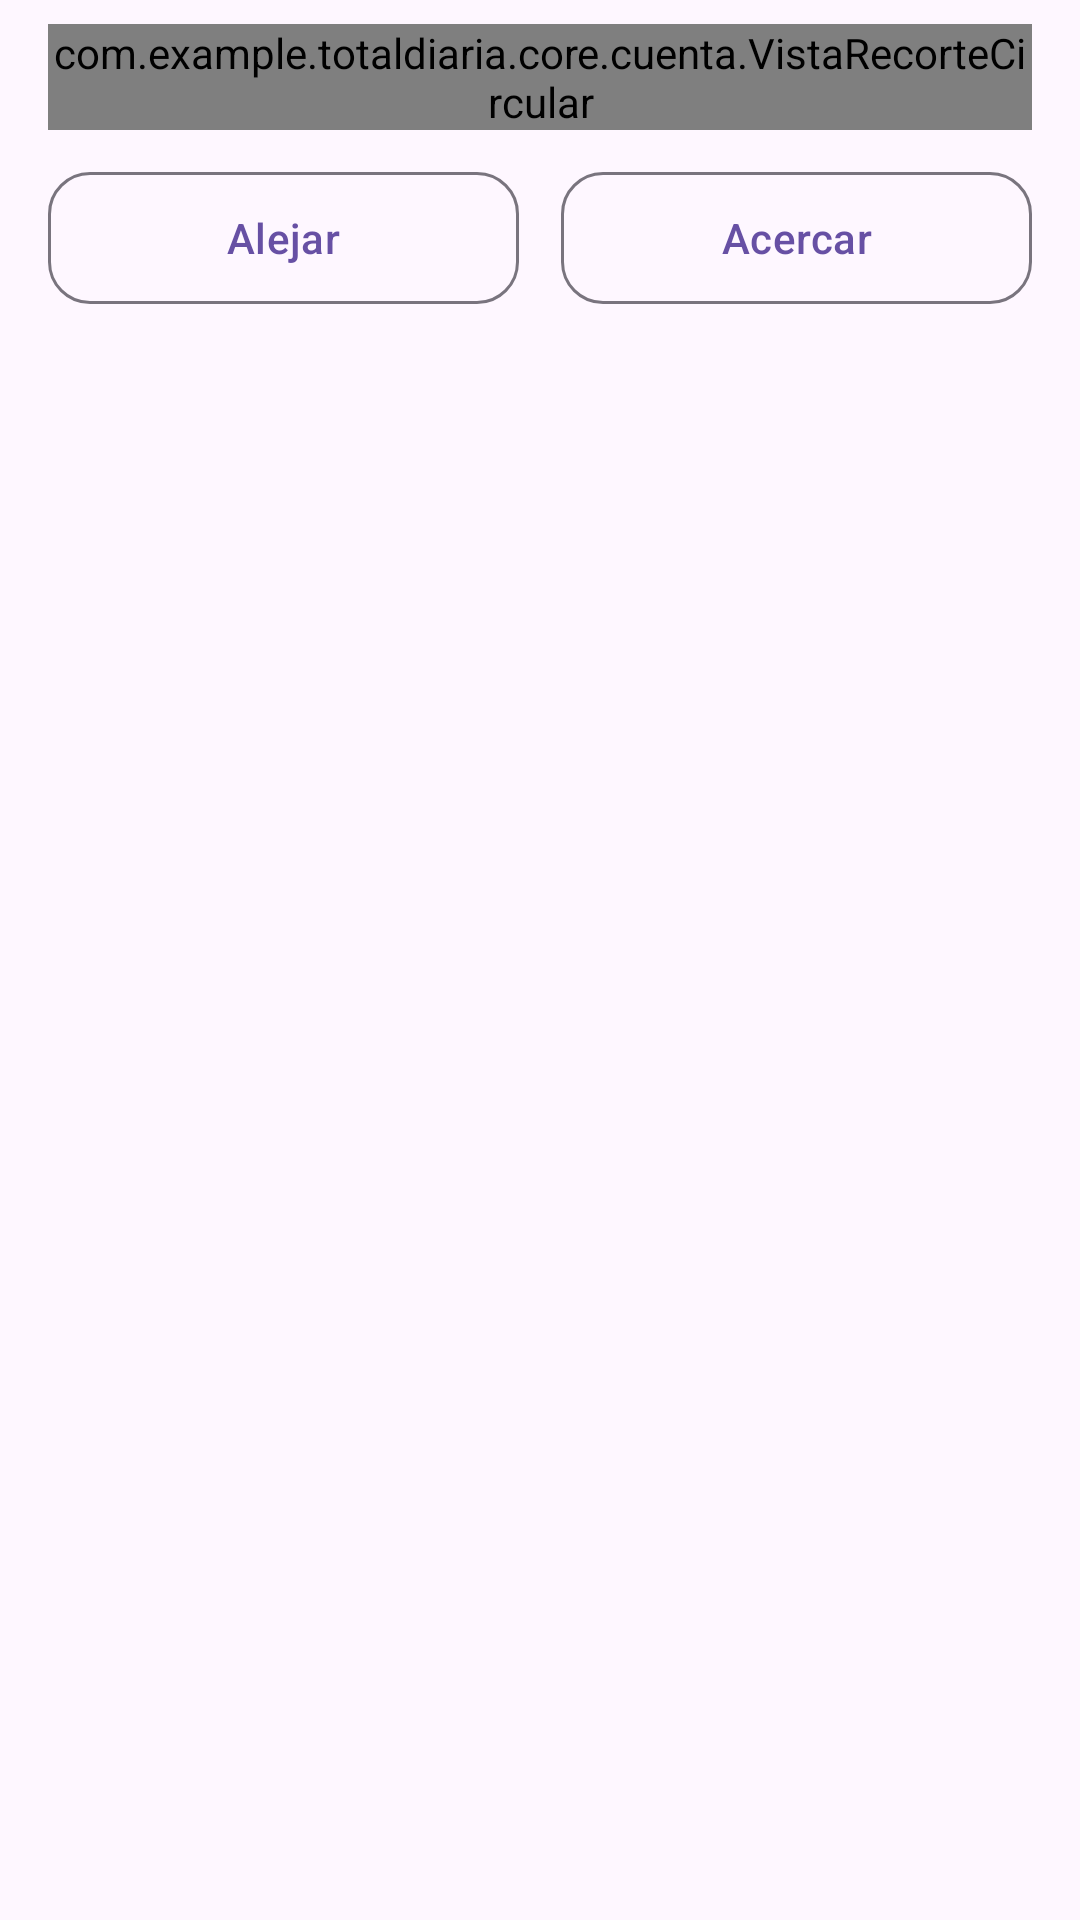

Here is an Android app screen rendered from its layout file. Give the layout XML and the strings, colors and styles it references.
<!-- AndroidManifest.xml: application theme Theme.TotalDiaria -->
<!-- res/layout/dialogo_ajuste_foto.xml -->
<?xml version="1.0" encoding="utf-8"?>
<LinearLayout xmlns:android="http://schemas.android.com/apk/res/android"
    xmlns:app="http://schemas.android.com/apk/res-auto"
    android:layout_width="match_parent"
    android:layout_height="wrap_content"
    android:orientation="vertical"
    android:paddingStart="16dp"
    android:paddingTop="8dp"
    android:paddingEnd="16dp"
    android:paddingBottom="8dp">

    <com.example.totaldiaria.core.cuenta.VistaRecorteCircular
        android:id="@+id/vistaRecorteFoto"
        android:layout_width="match_parent"
        android:layout_height="wrap_content" />

    <LinearLayout
        android:layout_width="match_parent"
        android:layout_height="wrap_content"
        android:layout_marginTop="14dp"
        android:gravity="center"
        android:orientation="horizontal">

        <com.google.android.material.button.MaterialButton
            android:id="@+id/btnZoomMenos"
            style="@style/Widget.Material3.Button.OutlinedButton"
            android:layout_width="0dp"
            android:layout_height="44dp"
            android:layout_weight="1"
            android:contentDescription="@string/perfil_foto_zoom_menos"
            android:insetBottom="0dp"
            android:insetTop="0dp"
            android:text="@string/perfil_foto_zoom_menos"
            android:textAllCaps="false"
            android:textSize="14sp"
            app:cornerRadius="14dp" />

        <Space
            android:layout_width="14dp"
            android:layout_height="1dp" />

        <com.google.android.material.button.MaterialButton
            android:id="@+id/btnZoomMas"
            style="@style/Widget.Material3.Button.OutlinedButton"
            android:layout_width="0dp"
            android:layout_height="44dp"
            android:layout_weight="1"
            android:contentDescription="@string/perfil_foto_zoom_mas"
            android:insetBottom="0dp"
            android:insetTop="0dp"
            android:text="@string/perfil_foto_zoom_mas"
            android:textAllCaps="false"
            android:textSize="14sp"
            app:cornerRadius="14dp" />

    </LinearLayout>

    <ImageView
        android:id="@+id/imgVistaPreviaFoto"
        android:layout_width="72dp"
        android:layout_height="72dp"
        android:layout_gravity="center_horizontal"
        android:layout_marginTop="14dp"
        android:contentDescription="@string/perfil_foto_vista_previa"
        android:scaleType="fitCenter" />

</LinearLayout>
<!-- resources referenced by this layout -->
<resources>
  <string name="perfil_foto_vista_previa">Vista previa del recorte</string>
  <string name="perfil_foto_zoom_mas">Acercar</string>
  <string name="perfil_foto_zoom_menos">Alejar</string>
  <style name="Theme.TotalDiaria" parent="Base.Theme.TotalDiaria" />
  <style name="Base.Theme.TotalDiaria" parent="Theme.Material3.DayNight.NoActionBar">
          <item name="android:windowAnimationStyle">@null</item>
      </style>
</resources>
